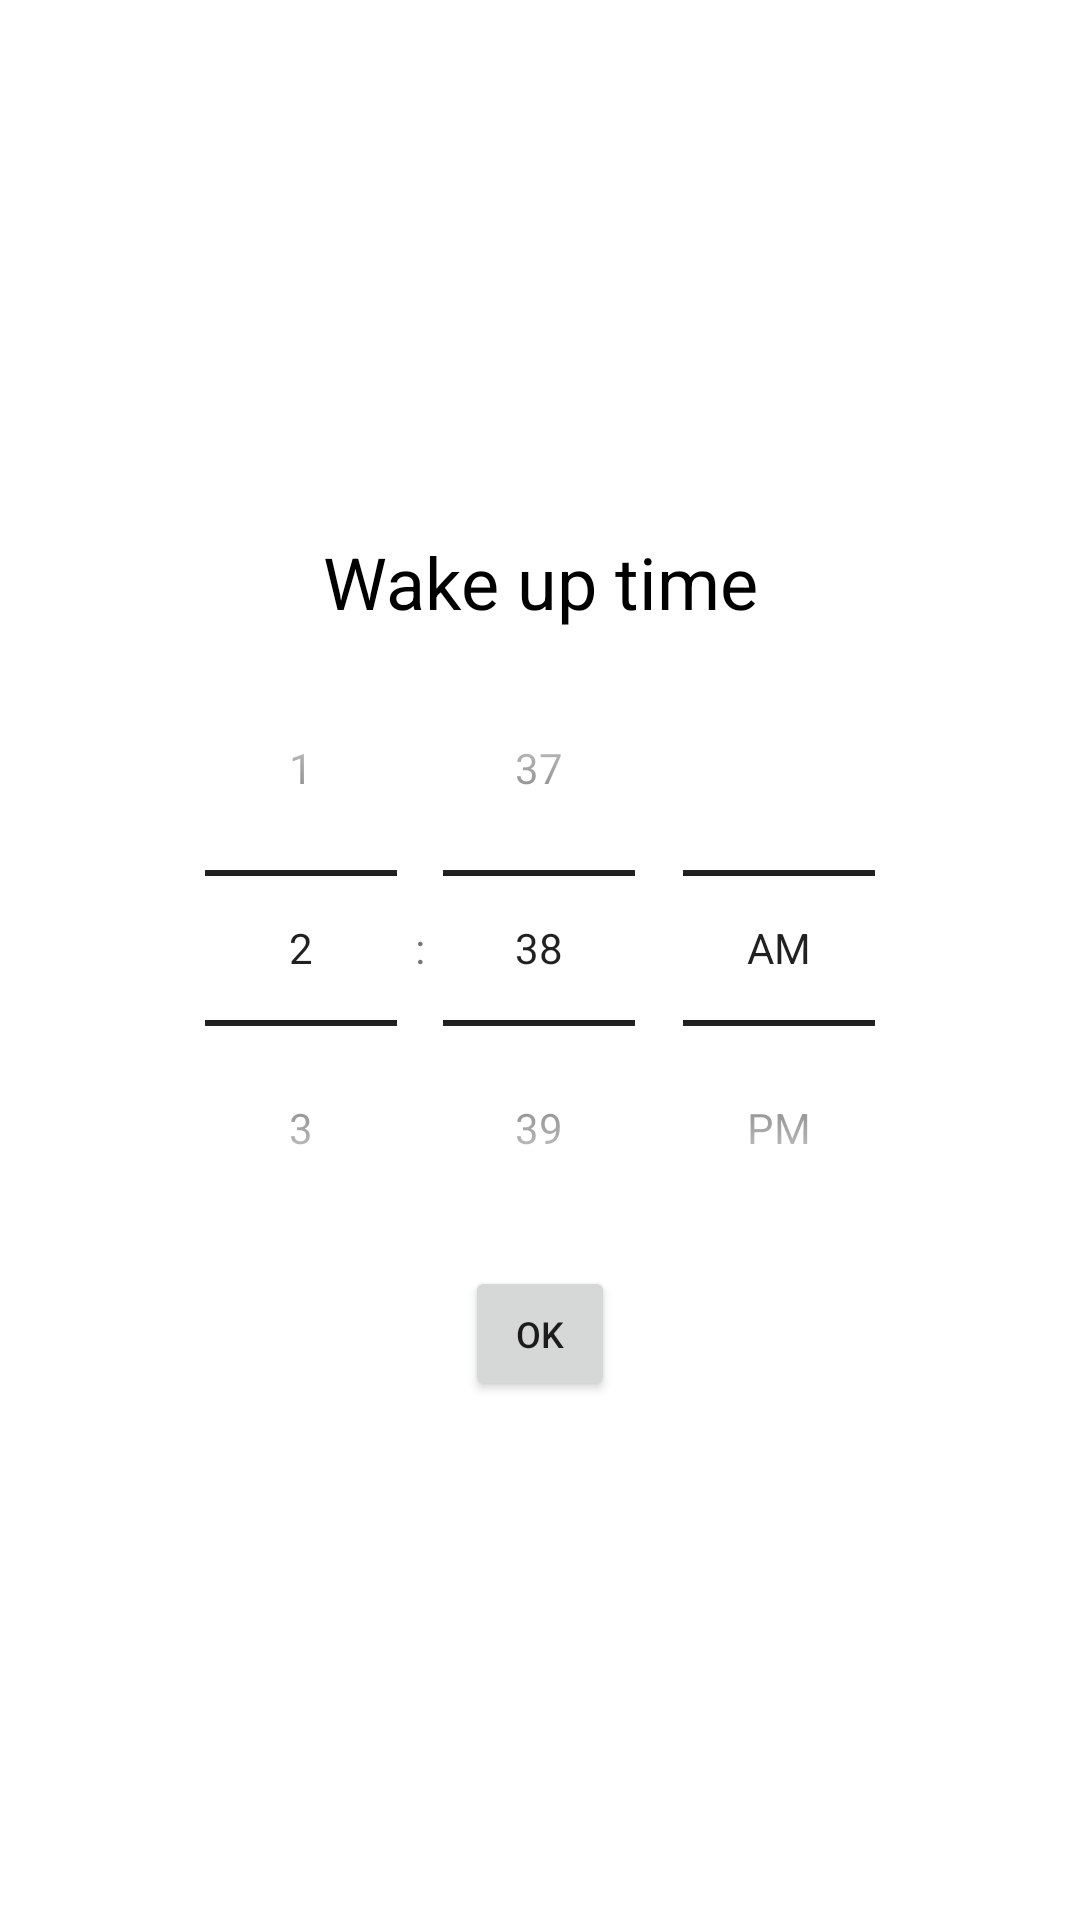

Produce the Android XML layout that renders to this screen, including the resource entries it uses.
<!-- AndroidManifest.xml: application theme AppTheme -->
<!-- res/layout/settings_fragment_wake_up.xml -->
<?xml version="1.0" encoding="utf-8"?>
<LinearLayout xmlns:android="http://schemas.android.com/apk/res/android"
    android:layout_width="wrap_content"
    android:layout_height="wrap_content"
    android:gravity="center"
    android:orientation="vertical"
    android:paddingStart="30dp"
    android:paddingTop="15dp"
    android:paddingEnd="30dp"
    android:paddingBottom="10dp">

    <TextView
        android:layout_width="wrap_content"
        android:layout_height="wrap_content"
        android:fontFamily="sans-serif"
        android:gravity="center"
        android:text="@string/wake_up_time"
        android:textColor="#000000"
        android:textSize="24sp" />

    <TimePicker
        android:id="@+id/timePickerWakeUp_settings"
        android:layout_width="wrap_content"
        android:layout_height="wrap_content"
        android:timePickerMode="spinner" />

    <Button
        android:id="@+id/btnOkWakeUp"
        android:layout_width="50dp"
        android:layout_height="45dp"
        android:text="@string/ok_button"
        android:textSize="12sp" />

</LinearLayout>
<!-- resources referenced by this layout -->
<resources>
  <string name="ok_button">Оk</string>
  <string name="wake_up_time">Wake up time</string>
  <style name="AppTheme" parent="Theme.MaterialComponents.Light.NoActionBar">
          
          <item name="colorPrimary">@color/colorPrimary</item>
          <item name="colorPrimaryDark">@color/colorPrimaryDark</item>
          <item name="colorAccent">@color/colorAccent</item>
          <item name="android:textColorSecondary">@color/colorBlack</item>
  
      </style>
  <color name="colorPrimary">#7FC8FF</color>
  <color name="colorPrimaryDark">#7FC8FF</color>
  <color name="colorAccent">#7FC8FF</color>
  <color name="colorBlack">#000000</color>
</resources>
